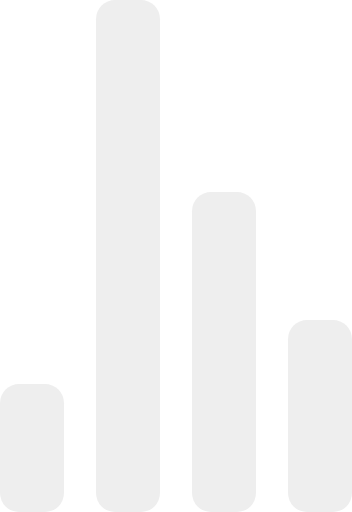
t = 0.00 s
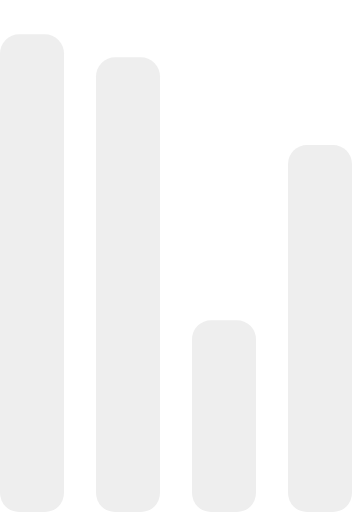
t = 0.72 s
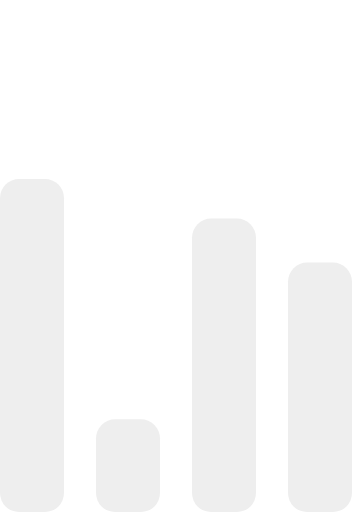
t = 1.43 s
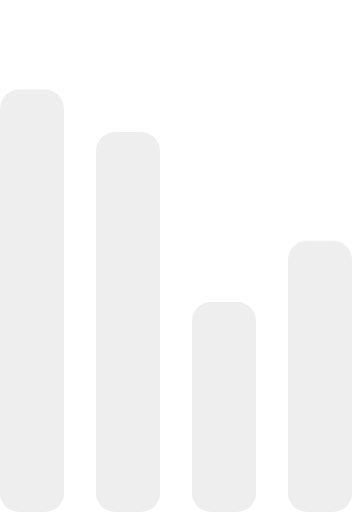
t = 2.15 s
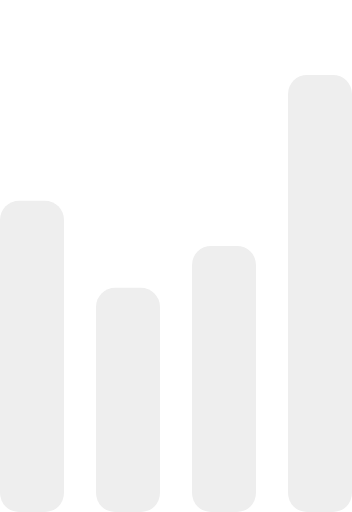
t = 2.87 s
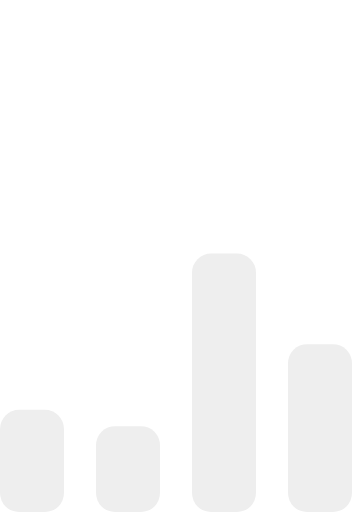
t = 3.58 s

The animated SVG that drew these frames (rendered in a browser with its animation timeline set to each time). Animation: 4 SMIL elements (animate=4); one cycle of 4.30 s, repeats indefinitely.

<svg width="55" height="80" viewBox="0 0 55 80" xmlns="http://www.w3.org/2000/svg" fill="#eeeeee">
    <g transform="matrix(1 0 0 -1 0 80)">
        <rect width="10" height="20" rx="3">
            <animate attributeName="height"
                 begin="0s" dur="4.3s"
                 values="20;45;57;80;64;32;66;45;64;23;66;13;64;56;34;34;2;23;76;79;20" calcMode="linear"
                 repeatCount="indefinite" />
        </rect>
        <rect x="15" width="10" height="80" rx="3">
            <animate attributeName="height"
                 begin="0s" dur="2s"
                 values="80;55;33;5;75;23;73;33;12;14;60;80" calcMode="linear"
                 repeatCount="indefinite" />
        </rect>
        <rect x="30" width="10" height="50" rx="3">
            <animate attributeName="height"
                 begin="0s" dur="1.4s"
                 values="50;34;78;23;56;23;34;76;80;54;21;50" calcMode="linear"
                 repeatCount="indefinite" />
        </rect>
        <rect x="45" width="10" height="30" rx="3">
            <animate attributeName="height"
                 begin="0s" dur="2s"
                 values="30;45;13;80;56;72;45;76;34;23;67;30" calcMode="linear"
                 repeatCount="indefinite" />
        </rect>
    </g>
</svg>
